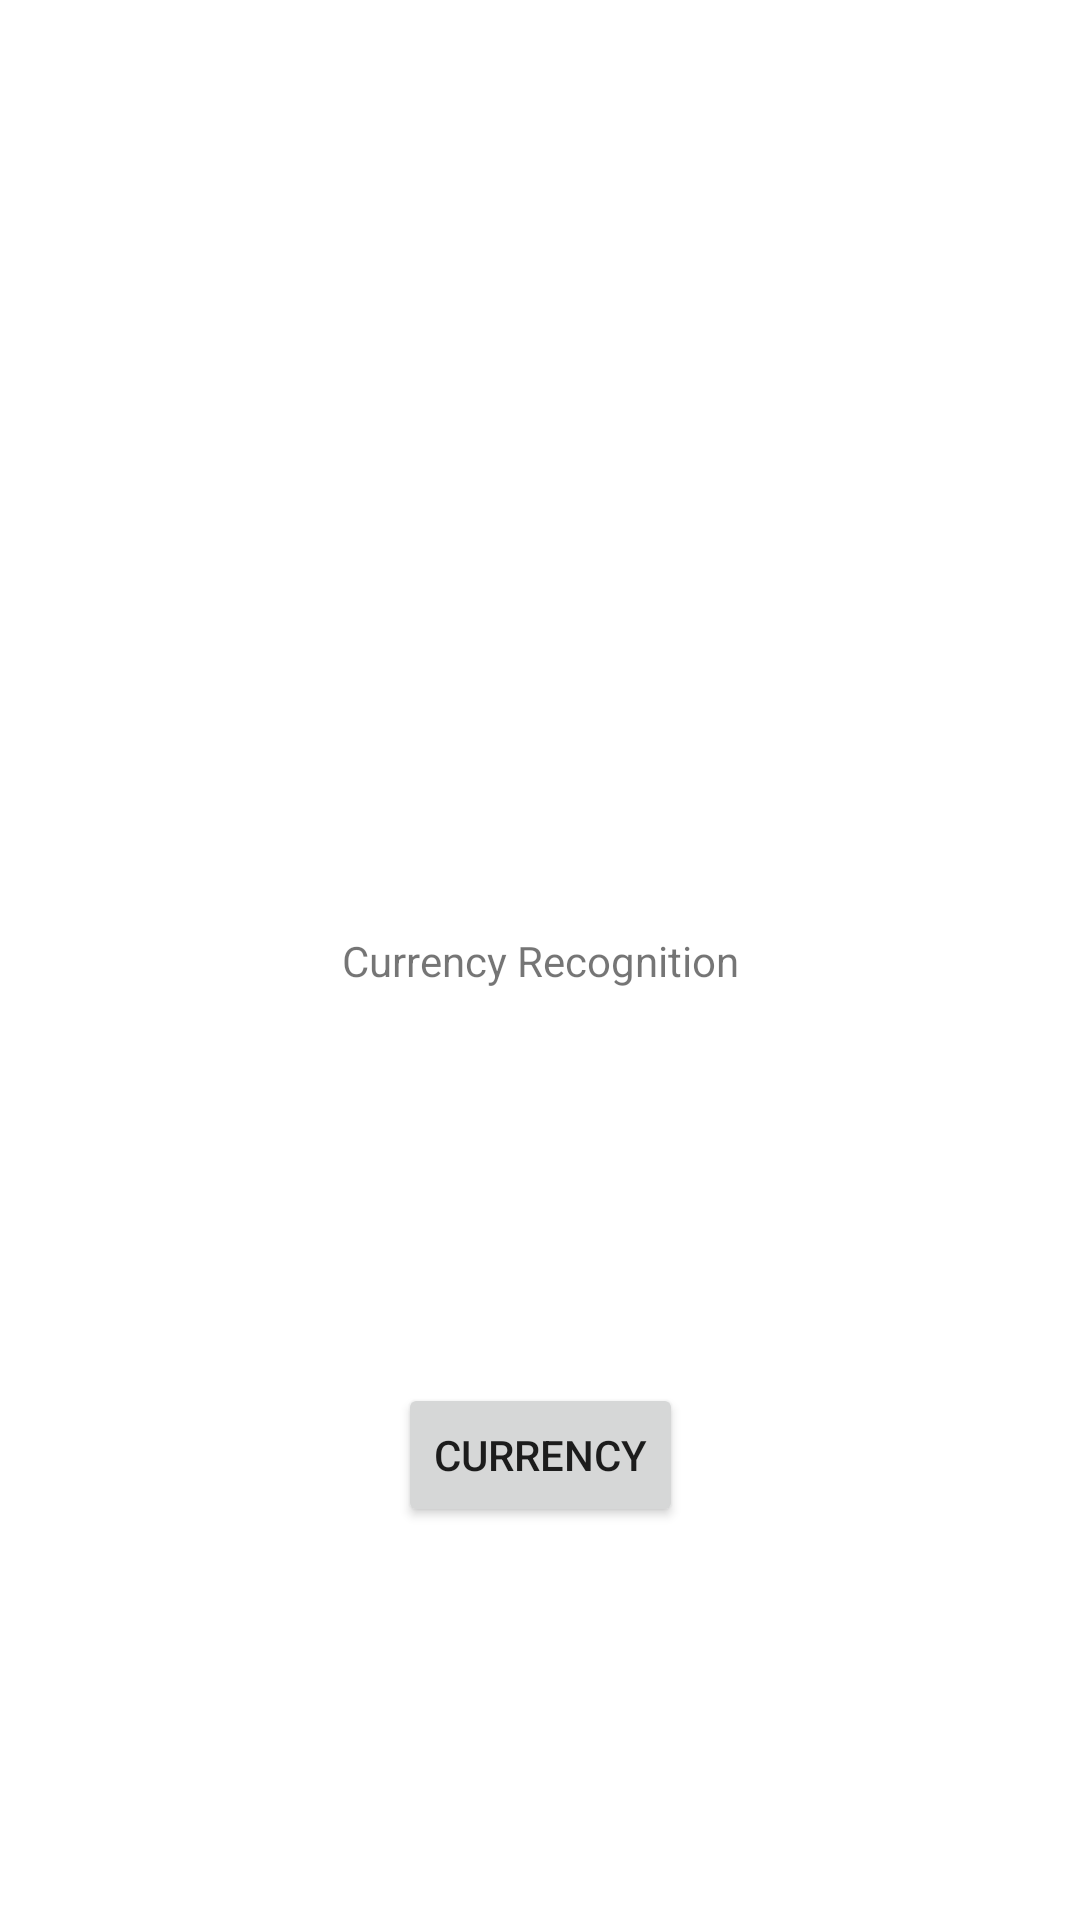

Write the Android layout XML for this screen, with the resource values it uses.
<!-- AndroidManifest.xml: application theme Theme.Drishti_2 -->
<!-- res/layout/activity_3.xml -->
<?xml version="1.0" encoding="utf-8"?>
<androidx.constraintlayout.widget.ConstraintLayout xmlns:android="http://schemas.android.com/apk/res/android"
    xmlns:app="http://schemas.android.com/apk/res-auto"
    xmlns:tools="http://schemas.android.com/tools"
    android:layout_width="match_parent"
    android:layout_height="match_parent"
    tools:context=".Activity3">

    <TextView
        android:id="@+id/textView"
        android:layout_width="wrap_content"
        android:layout_height="wrap_content"
        android:text="Currency Recognition"
        app:layout_constraintBottom_toBottomOf="parent"
        app:layout_constraintEnd_toEndOf="parent"
        app:layout_constraintStart_toStartOf="parent"
        app:layout_constraintTop_toTopOf="parent" />

    <Button
        android:id="@+id/button"
        android:layout_width="wrap_content"
        android:layout_height="wrap_content"
        android:onClick="capture"
        android:text="Currency"
        app:layout_constraintBottom_toBottomOf="parent"
        app:layout_constraintEnd_toEndOf="parent"
        app:layout_constraintStart_toStartOf="parent"
        app:layout_constraintTop_toBottomOf="@+id/textView" />
</androidx.constraintlayout.widget.ConstraintLayout>
<!-- resources referenced by this layout -->
<resources>
  <style name="Theme.Drishti_2" parent="Theme.MaterialComponents.DayNight.DarkActionBar">
          
          <item name="colorPrimary">@color/purple_500</item>
          <item name="colorPrimaryVariant">@color/purple_700</item>
          <item name="colorOnPrimary">@color/white</item>
          
          <item name="colorSecondary">@color/teal_200</item>
          <item name="colorSecondaryVariant">@color/teal_700</item>
          <item name="colorOnSecondary">@color/black</item>
          
          <item name="android:statusBarColor" tools:targetApi="l">?attr/colorPrimaryVariant</item>
          
      </style>
  <!-- not gathered from this repository: default colours our renderer supplied (Android Studio template values) -->
  <color name="purple_500">#FF6200EE</color>
  <color name="purple_700">#FF3700B3</color>
  <color name="teal_200">#FF03DAC5</color>
  <color name="teal_700">#FF018786</color>
  <color name="black">#FF000000</color>
  <color name="white">#FFFFFFFF</color>
</resources>
